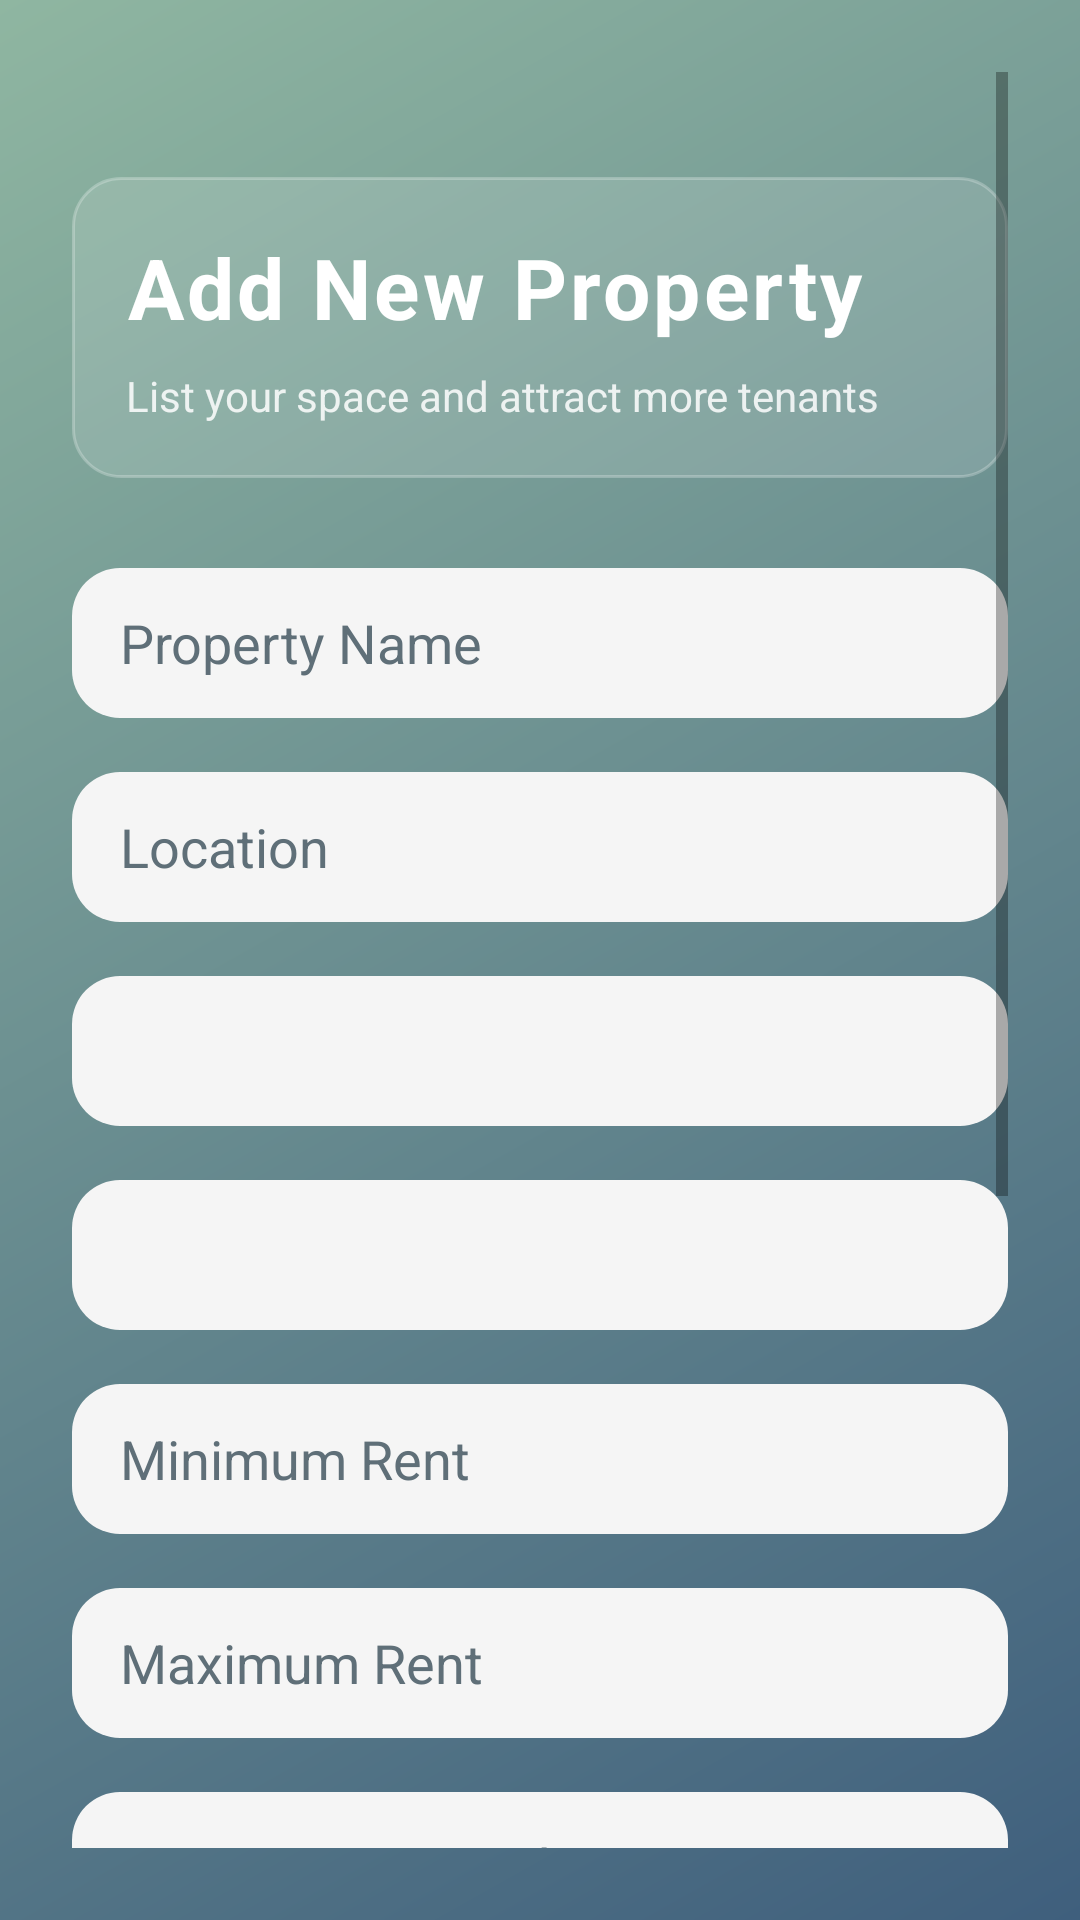

Android layout source for this screen:
<!-- AndroidManifest.xml: application theme Theme.StayMateApp -->
<!-- res/layout/fragment_add_property.xml -->
<?xml version="1.0" encoding="utf-8"?>
<ScrollView
    xmlns:android="http://schemas.android.com/apk/res/android"
    xmlns:app="http://schemas.android.com/apk/res-auto"
    xmlns:tools="http://schemas.android.com/tools"
    android:layout_width="match_parent"
    android:layout_height="match_parent"
    android:fillViewport="true"
    android:background="@drawable/bg_gradient"
    android:padding="24dp"
    tools:ignore="Contrast,TooWide">

    <LinearLayout
        android:layout_width="match_parent"
        android:layout_height="wrap_content"
        android:orientation="vertical"
        android:layout_marginTop="15dp">

        
        <LinearLayout
            android:layout_width="match_parent"
            android:layout_height="wrap_content"
            android:layout_marginTop="20dp"
            android:layout_marginBottom="30dp"
            android:orientation="vertical"
            android:padding="18dp"
            android:background="@drawable/bg_header_glass">

            
            <TextView
                android:id="@+id/tvTitle"
                android:layout_width="wrap_content"
                android:layout_height="wrap_content"
                android:text="@string/add_new_property"
                android:textSize="28sp"
                android:textStyle="bold"
                android:textColor="@color/white"
                android:letterSpacing="0.04"
                app:drawableStartCompat="@drawable/ic_home"
                android:drawablePadding="10dp"
                android:gravity="center_vertical"/>

            
            <TextView
                android:layout_width="wrap_content"
                android:layout_height="wrap_content"
                android:text="@string/add_property_text"
                android:textSize="14sp"
                android:textColor="@color/white"
                android:alpha="0.85"
                android:layout_marginTop="8dp"/>
        </LinearLayout>

        
        <EditText
            android:id="@+id/etPropertyName"
            android:layout_width="match_parent"
            android:layout_height="50dp"
            android:background="@drawable/bg_input_rounded"
            android:hint="@string/property_name"
            android:paddingHorizontal="16dp"
            android:inputType="textCapWords"
            android:autofillHints="name"
            android:textColor="@color/text_primary"
            android:textColorHint="@color/text_secondary"/>

        
        <EditText
            android:id="@+id/etLocation"
            android:layout_width="match_parent"
            android:layout_height="50dp"
            android:layout_marginTop="18dp"
            android:background="@drawable/bg_input_rounded"
            android:hint="@string/location"
            android:paddingHorizontal="16dp"
            android:inputType="textCapWords"
            android:autofillHints="postalAddress"
            android:textColor="@color/text_primary"
            android:textColorHint="@color/text_secondary"/>

        
        <Spinner
            android:id="@+id/spPropertyType"
            android:layout_width="match_parent"
            android:layout_height="50dp"
            android:layout_marginTop="18dp"
            android:background="@drawable/bg_input_rounded"
            android:paddingHorizontal="16dp"/>

        
        <Spinner
            android:id="@+id/spGenderType"
            android:layout_width="match_parent"
            android:layout_height="50dp"
            android:layout_marginTop="18dp"
            android:background="@drawable/bg_input_rounded"
            android:paddingHorizontal="16dp"/>

        
        <EditText
            android:id="@+id/etMinRent"
            android:layout_width="match_parent"
            android:layout_height="50dp"
            android:layout_marginTop="18dp"
            android:background="@drawable/bg_input_rounded"
            android:hint="@string/rent_min"
            android:paddingHorizontal="16dp"
            android:inputType="number"
            android:autofillHints="postalAddress"
            android:textColor="@color/text_primary"
            android:textColorHint="@color/text_secondary"/>

        
        <EditText
            android:id="@+id/etMaxRent"
            android:layout_width="match_parent"
            android:layout_height="50dp"
            android:layout_marginTop="18dp"
            android:background="@drawable/bg_input_rounded"
            android:hint="@string/rent_max"
            android:paddingHorizontal="16dp"
            android:inputType="number"
            android:autofillHints="postalAddress"
            android:textColor="@color/text_primary"
            android:textColorHint="@color/text_secondary"/>

        
        <LinearLayout
            android:layout_width="match_parent"
            android:layout_height="50dp"
            android:layout_marginTop="18dp"
            android:background="@drawable/bg_input_rounded"
            android:orientation="horizontal"
            android:paddingHorizontal="16dp"
            android:gravity="center_vertical">

            <TextView
                android:layout_width="wrap_content"
                android:layout_height="wrap_content"
                android:text="@string/india_code"
                android:textSize="16sp"
                android:textColor="@color/text_primary"
                android:textStyle="bold"/>

            <EditText
                android:id="@+id/etContact"
                android:layout_width="0dp"
                android:layout_height="match_parent"
                android:layout_weight="1"
                android:background="@null"
                android:hint="@string/contact_number"
                android:inputType="phone"
                android:maxLength="10"
                android:paddingHorizontal="6dp"
                android:digits="0123456789"
                android:textColor="@color/text_primary"
                android:textColorHint="@color/text_secondary"
                android:autofillHints="phone"/>

        </LinearLayout>

        
        <TextView
            android:id="@+id/tvAmenitiesHeader"
            android:layout_width="match_parent"
            android:layout_height="wrap_content"
            android:text="@string/amenities_collapsed"
            android:textSize="18sp"
            android:textColor="@color/text_primary"
            android:layout_marginTop="24dp"
            android:padding="12dp"
            android:background="@drawable/bg_input_rounded"/>

        
        <LinearLayout
            android:id="@+id/layoutAmenities"
            android:layout_width="match_parent"
            android:layout_height="wrap_content"
            android:layout_marginTop="8dp"
            android:orientation="vertical"
            android:padding="12dp"
            android:background="@drawable/bg_input_rounded"
            android:visibility="gone">

            <CheckBox
                android:id="@+id/cbWifi"
                android:layout_width="match_parent"
                android:layout_height="48dp"
                android:text="@string/wifi"/>

            <CheckBox
                android:id="@+id/cbAC"
                android:layout_width="match_parent"
                android:layout_height="48dp"
                android:text="@string/ac"/>

            <CheckBox
                android:id="@+id/cbParking"
                android:layout_width="match_parent"
                android:layout_height="48dp"
                android:text="@string/parking"/>

        </LinearLayout>

        
        <TextView
            android:layout_width="wrap_content"
            android:layout_height="wrap_content"
            android:text="@string/property_image"
            android:textSize="20sp"
            android:textStyle="bold"
            android:textColor="@color/text_primary"
            android:layout_marginTop="28dp"
            android:layout_marginBottom="10dp"/>

        <androidx.recyclerview.widget.RecyclerView
            android:id="@+id/rvImages"
            android:layout_width="match_parent"
            android:layout_height="120dp"
            android:layout_marginBottom="24dp"/>

        
        <com.google.android.material.button.MaterialButton
            android:id="@+id/btnAddProperty"
            android:layout_width="200dp"
            android:layout_height="52dp"
            android:layout_gravity="center_horizontal"
            android:layout_marginBottom="30dp"
            android:text="@string/owner_add_property"
            android:textStyle="bold"
            android:textColor="@color/white"
            app:backgroundTint="@color/sm_blue"
            app:cornerRadius="12dp"/>

    </LinearLayout>

</ScrollView>
<!-- resources referenced by this layout -->
<resources>
  <color name="sm_blue">#3F5F7D</color>
  <color name="text_primary">#2E3A46</color>
  <color name="text_secondary">#5F6F78</color>
  <color name="white">#FFFFFF</color>
  <!-- drawable bg_gradient (drawable) -->
  <shape xmlns:android="http://schemas.android.com/apk/res/android">
      <gradient
          android:startColor="@color/sm_blue"
          android:endColor="@color/sm_green"
          android:angle="135"/>
  </shape>
  <!-- drawable bg_header_glass (drawable) -->
  <shape xmlns:android="http://schemas.android.com/apk/res/android">
      <solid android:color="#20FFFFFF"/>
      <corners android:radius="16dp"/>
      <stroke
          android:width="1dp"
          android:color="#40FFFFFF"/>
  </shape>
  <!-- drawable bg_input_rounded (drawable) -->
  <shape xmlns:android="http://schemas.android.com/apk/res/android">
      <solid android:color="#F5F5F5"/>
      <corners android:radius="16dp"/>
  </shape>
  <string name="ac">AC</string>
  <string name="add_new_property">Add New Property</string>
  <string name="add_property_text">List your space and attract more tenants</string>
  <string name="amenities_collapsed">Amenities ▼</string>
  <string name="contact_number">Contact Number</string>
  <string name="india_code">+91</string>
  <string name="location">Location</string>
  <string name="owner_add_property">Add Property</string>
  <string name="parking">Parking</string>
  <string name="property_image">Property Images</string>
  <string name="property_name">Property Name</string>
  <string name="rent_max">Maximum Rent</string>
  <string name="rent_min">Minimum Rent</string>
  <string name="wifi">WiFi</string>
  <style name="Theme.StayMateApp" parent="Theme.MaterialComponents.DayNight.NoActionBar">
          parent="Theme.MaterialComponents.DayNight.NoActionBar"&gt;
  
          
          <item name="colorPrimary">@color/sm_blue</item>
          <item name="colorPrimaryVariant">@color/sm_blue</item>
          <item name="colorOnPrimary">@color/white</item>
  
          
          <item name="colorSecondary">@color/sm_green</item>
          <item name="colorSecondaryVariant">@color/sm_green</item>
          <item name="colorOnSecondary">@color/white</item>
  
          
          <item name="android:windowBackground">@color/sm_background</item>
          <item name="android:statusBarColor">@color/sm_background</item>
          <item name="android:navigationBarColor">@color/sm_background</item>
          <item name="android:windowLightStatusBar">true</item>
  
  
      </style>
  <color name="sm_green">#8FB6A1</color>
  <color name="sm_background">#FDFDFD</color>
</resources>
